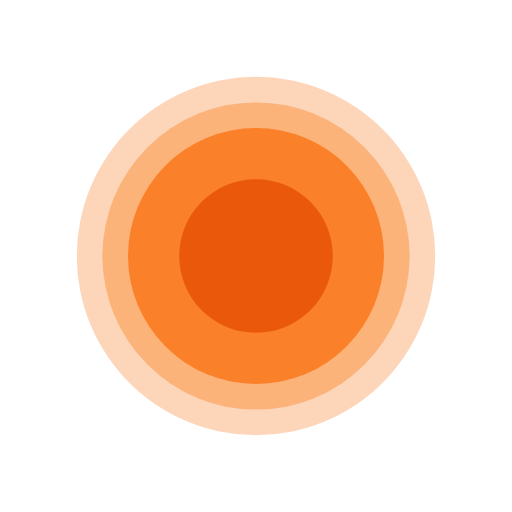
t = 0.00 s
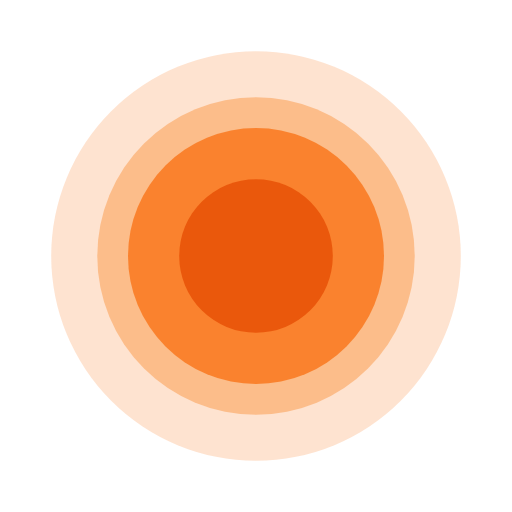
t = 0.38 s
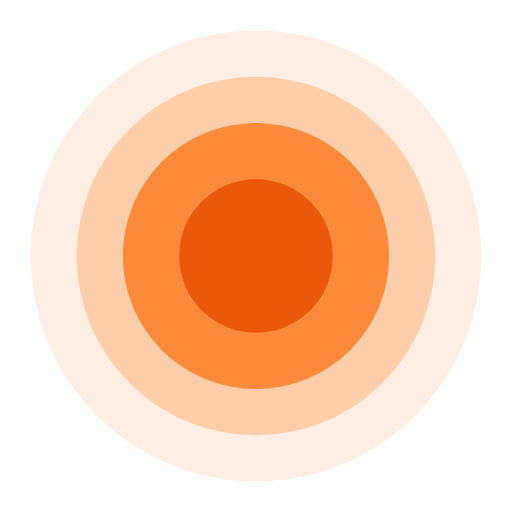
t = 0.68 s
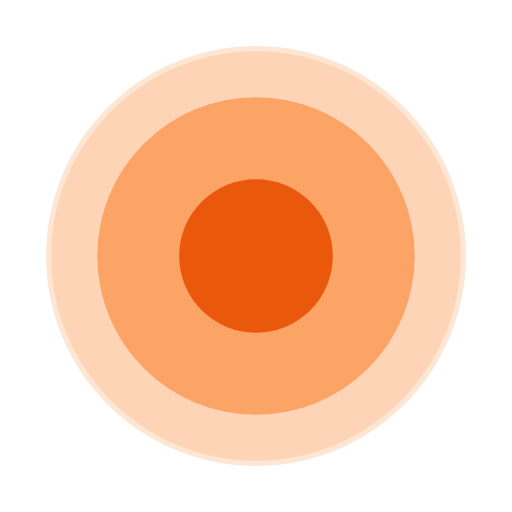
t = 1.05 s
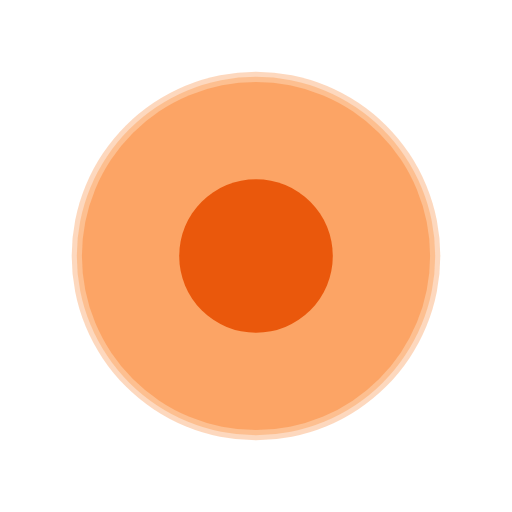
t = 1.43 s
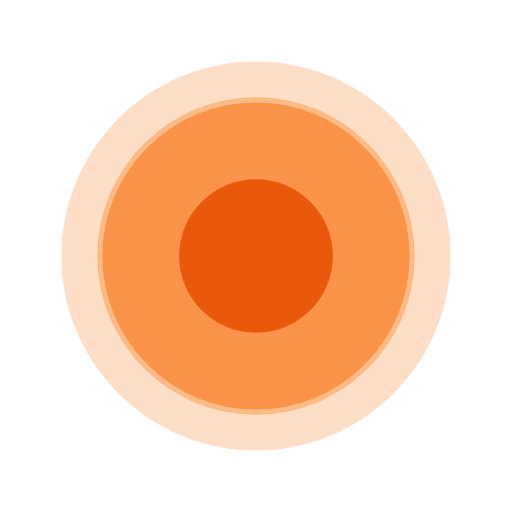
t = 1.73 s

The animated SVG that drew these frames (rendered in a browser with its animation timeline set to each time). Animation: 6 SMIL elements (animate=6); one cycle of 2.10 s, repeats indefinitely.

<svg width="100" height="100" viewBox="0 0 100 100" xmlns="http://www.w3.org/2000/svg">
  <circle cx="50" cy="50" r="35" fill="#F97316" opacity="0.3">
    <animate attributeName="r" values="35;45;35" dur="1.5s" repeatCount="indefinite"/>
    <animate attributeName="opacity" values="0.3;0.1;0.3" dur="1.5s" repeatCount="indefinite"/>
  </circle>
  <circle cx="50" cy="50" r="30" fill="#FB923C" opacity="0.5">
    <animate attributeName="r" values="30;40;30" dur="1.5s" repeatCount="indefinite" begin="0.3s"/>
    <animate attributeName="opacity" values="0.5;0.2;0.5" dur="1.5s" repeatCount="indefinite" begin="0.3s"/>
  </circle>
  <circle cx="50" cy="50" r="25" fill="#F97316" opacity="0.8">
    <animate attributeName="r" values="25;35;25" dur="1.5s" repeatCount="indefinite" begin="0.6s"/>
    <animate attributeName="opacity" values="0.8;0.3;0.8" dur="1.5s" repeatCount="indefinite" begin="0.6s"/>
  </circle>
  <circle cx="50" cy="50" r="15" fill="#EA580C"/>
</svg>
